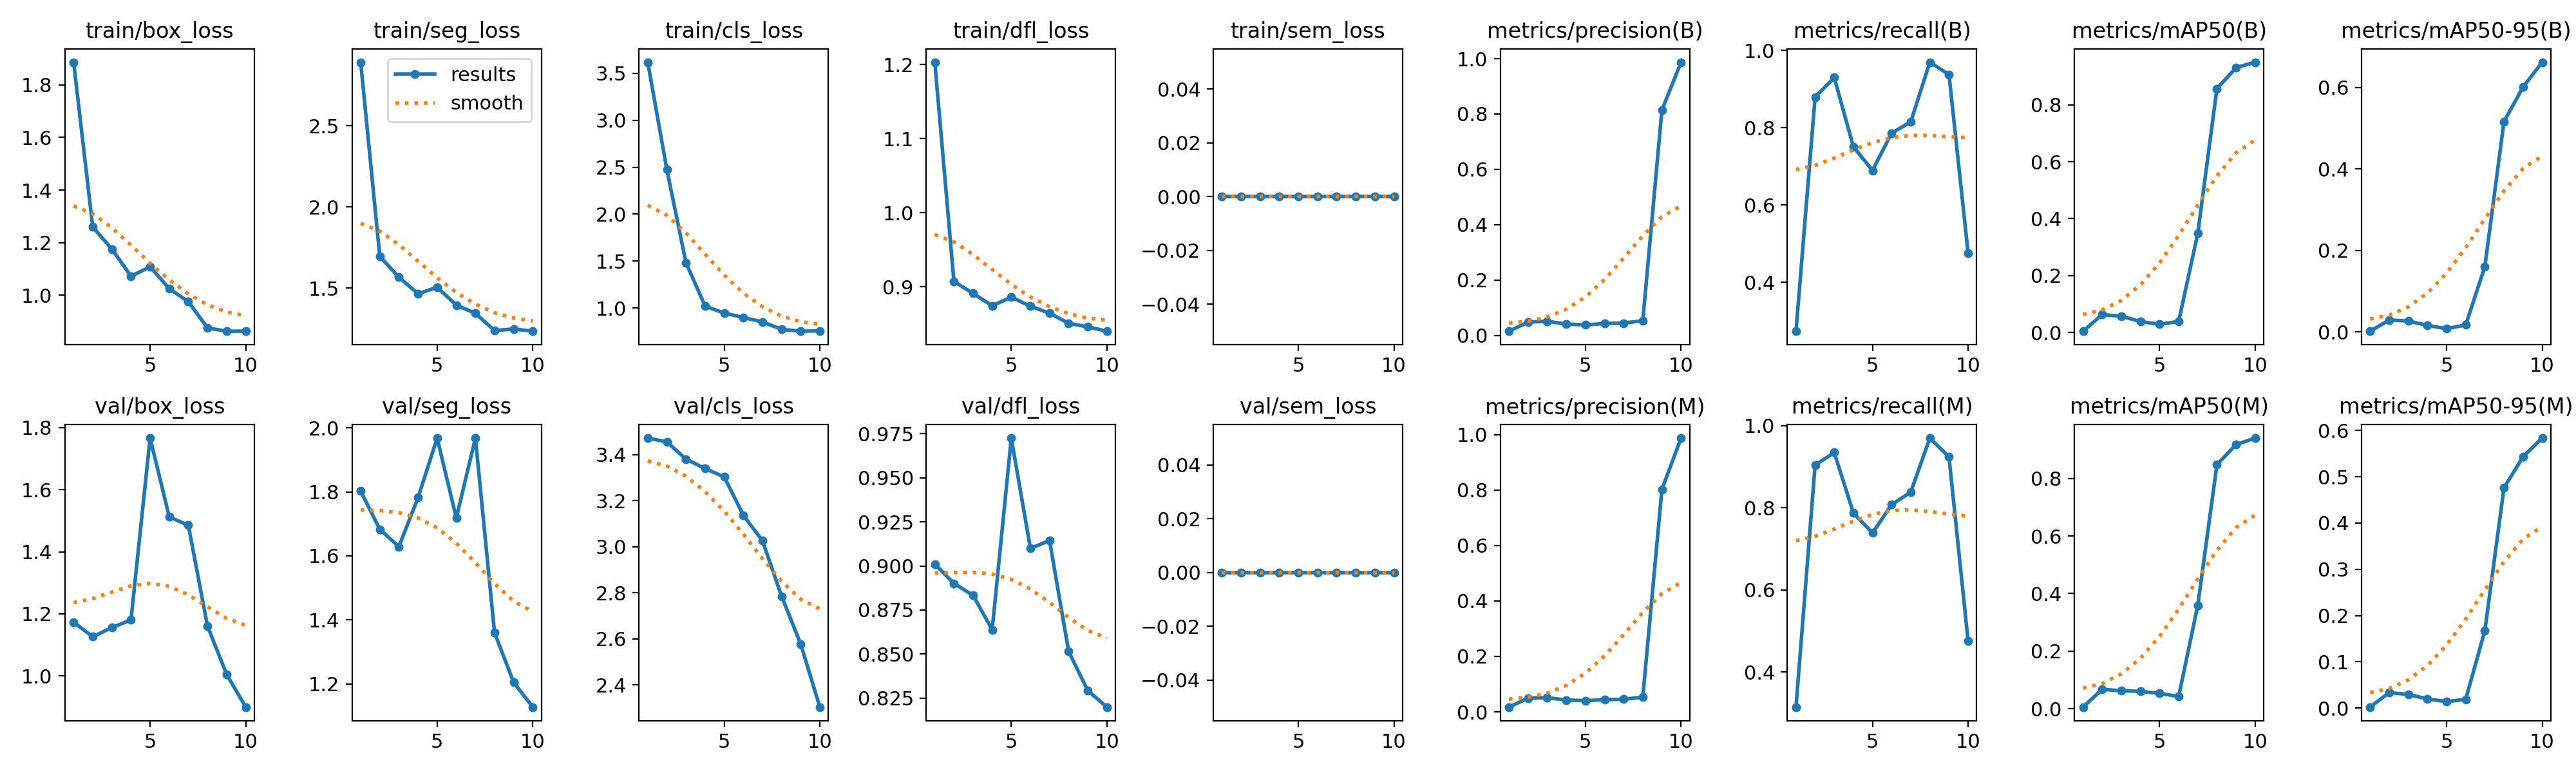

Source data for this figure (header and first rows):
epoch, time, train/box_loss, train/seg_loss, train/cls_loss, train/dfl_loss, train/sem_loss, metrics/precision(B), metrics/recall(B), metrics/mAP50(B), metrics/mAP50-95(B), metrics/precision(M), metrics/recall(M), metrics/mAP50(M), metrics/mAP50-95(M), val/box_loss, val/seg_loss, val/cls_loss, val/dfl_loss, val/sem_loss, lr/pg0, lr/pg1, lr/pg2
1, 12.08, 1.886, 2.891, 3.618, 1.203, 0, 0.01492, 0.2737, 0.00432, 0.00172, 0.01717, 0.315, 0.00553, 0.00215, 1.173, 1.802, 3.471, 0.901, 0, 0.00018, 0.00018, 0.00018
2, 15.66, 1.26, 1.695, 2.474, 0.9073, 0, 0.04792, 0.8792, 0.06277, 0.02928, 0.04925, 0.9037, 0.06732, 0.03344, 1.126, 1.683, 3.455, 0.8901, 0, 0.0003424, 0.0003424, 0.0003424
3, 19.12, 1.176, 1.568, 1.482, 0.8911, 0, 0.05067, 0.9297, 0.05715, 0.02679, 0.05092, 0.9343, 0.06227, 0.02951, 1.156, 1.629, 3.38, 0.8833, 0, 0.0004652, 0.0004652, 0.0004652
4, 22.7, 1.073, 1.465, 1.022, 0.8744, 0, 0.04092, 0.7508, 0.03836, 0.01595, 0.04292, 0.7875, 0.06011, 0.01976, 1.181, 1.782, 3.339, 0.8637, 0, 0.0005483, 0.0005483, 0.0005483
5, 26.12, 1.108, 1.505, 0.946, 0.8861, 0, 0.03758, 0.6896, 0.02883, 0.00801, 0.04025, 0.7385, 0.05322, 0.01404, 1.766, 1.968, 3.303, 0.9726, 0, 0.0005919, 0.0005919, 0.0005919
6, 28.87, 1.026, 1.396, 0.8994, 0.8738, 0, 0.04283, 0.7859, 0.03862, 0.01706, 0.044, 0.8073, 0.04241, 0.019, 1.513, 1.718, 3.136, 0.9099, 0, 0.0005959, 0.0005959, 0.0005959
7, 31.57, 0.9757, 1.345, 0.8528, 0.8644, 0, 0.04442, 0.815, 0.348, 0.1603, 0.04567, 0.8379, 0.3592, 0.1675, 1.485, 1.968, 3.026, 0.9144, 0, 0.0005603, 0.0005603, 0.0005603
8, 34.29, 0.8759, 1.239, 0.7729, 0.8508, 0, 0.05283, 0.9694, 0.8569, 0.5161, 0.05283, 0.9694, 0.8476, 0.476, 1.161, 1.36, 2.785, 0.8514, 0, 0.0004851, 0.0004851, 0.0004851
9, 37.02, 0.8634, 1.249, 0.7533, 0.8459, 0, 0.8142, 0.9373, 0.9306, 0.601, 0.8023, 0.9235, 0.9175, 0.5432, 1.005, 1.205, 2.578, 0.8292, 0, 0.0003702, 0.0003702, 0.0003702
10, 39.81, 0.8638, 1.235, 0.7576, 0.84, 0, 0.9873, 0.4757, 0.9497, 0.6618, 0.9873, 0.4757, 0.9401, 0.5835, 0.8996, 1.128, 2.304, 0.8198, 0, 0.0002158, 0.0002158, 0.0002158
